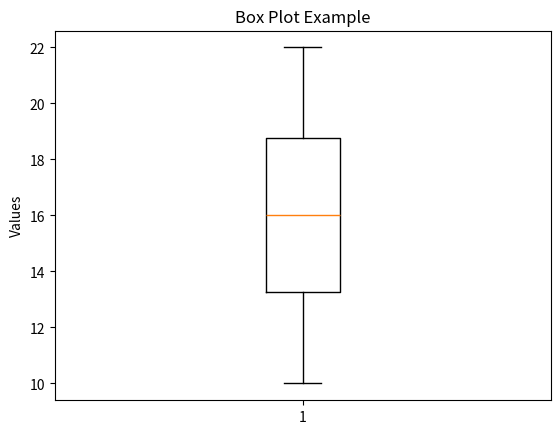

Generate this figure with matplotlib:
import matplotlib.pyplot as plt

# Sample data
data = [12, 15, 14, 10, 18, 22, 19, 13, 17, 21]

# Create boxplot
plt.boxplot(data)

# Add title and labels
plt.title("Box Plot Example")
plt.ylabel("Values")

# Show plot
plt.show()
